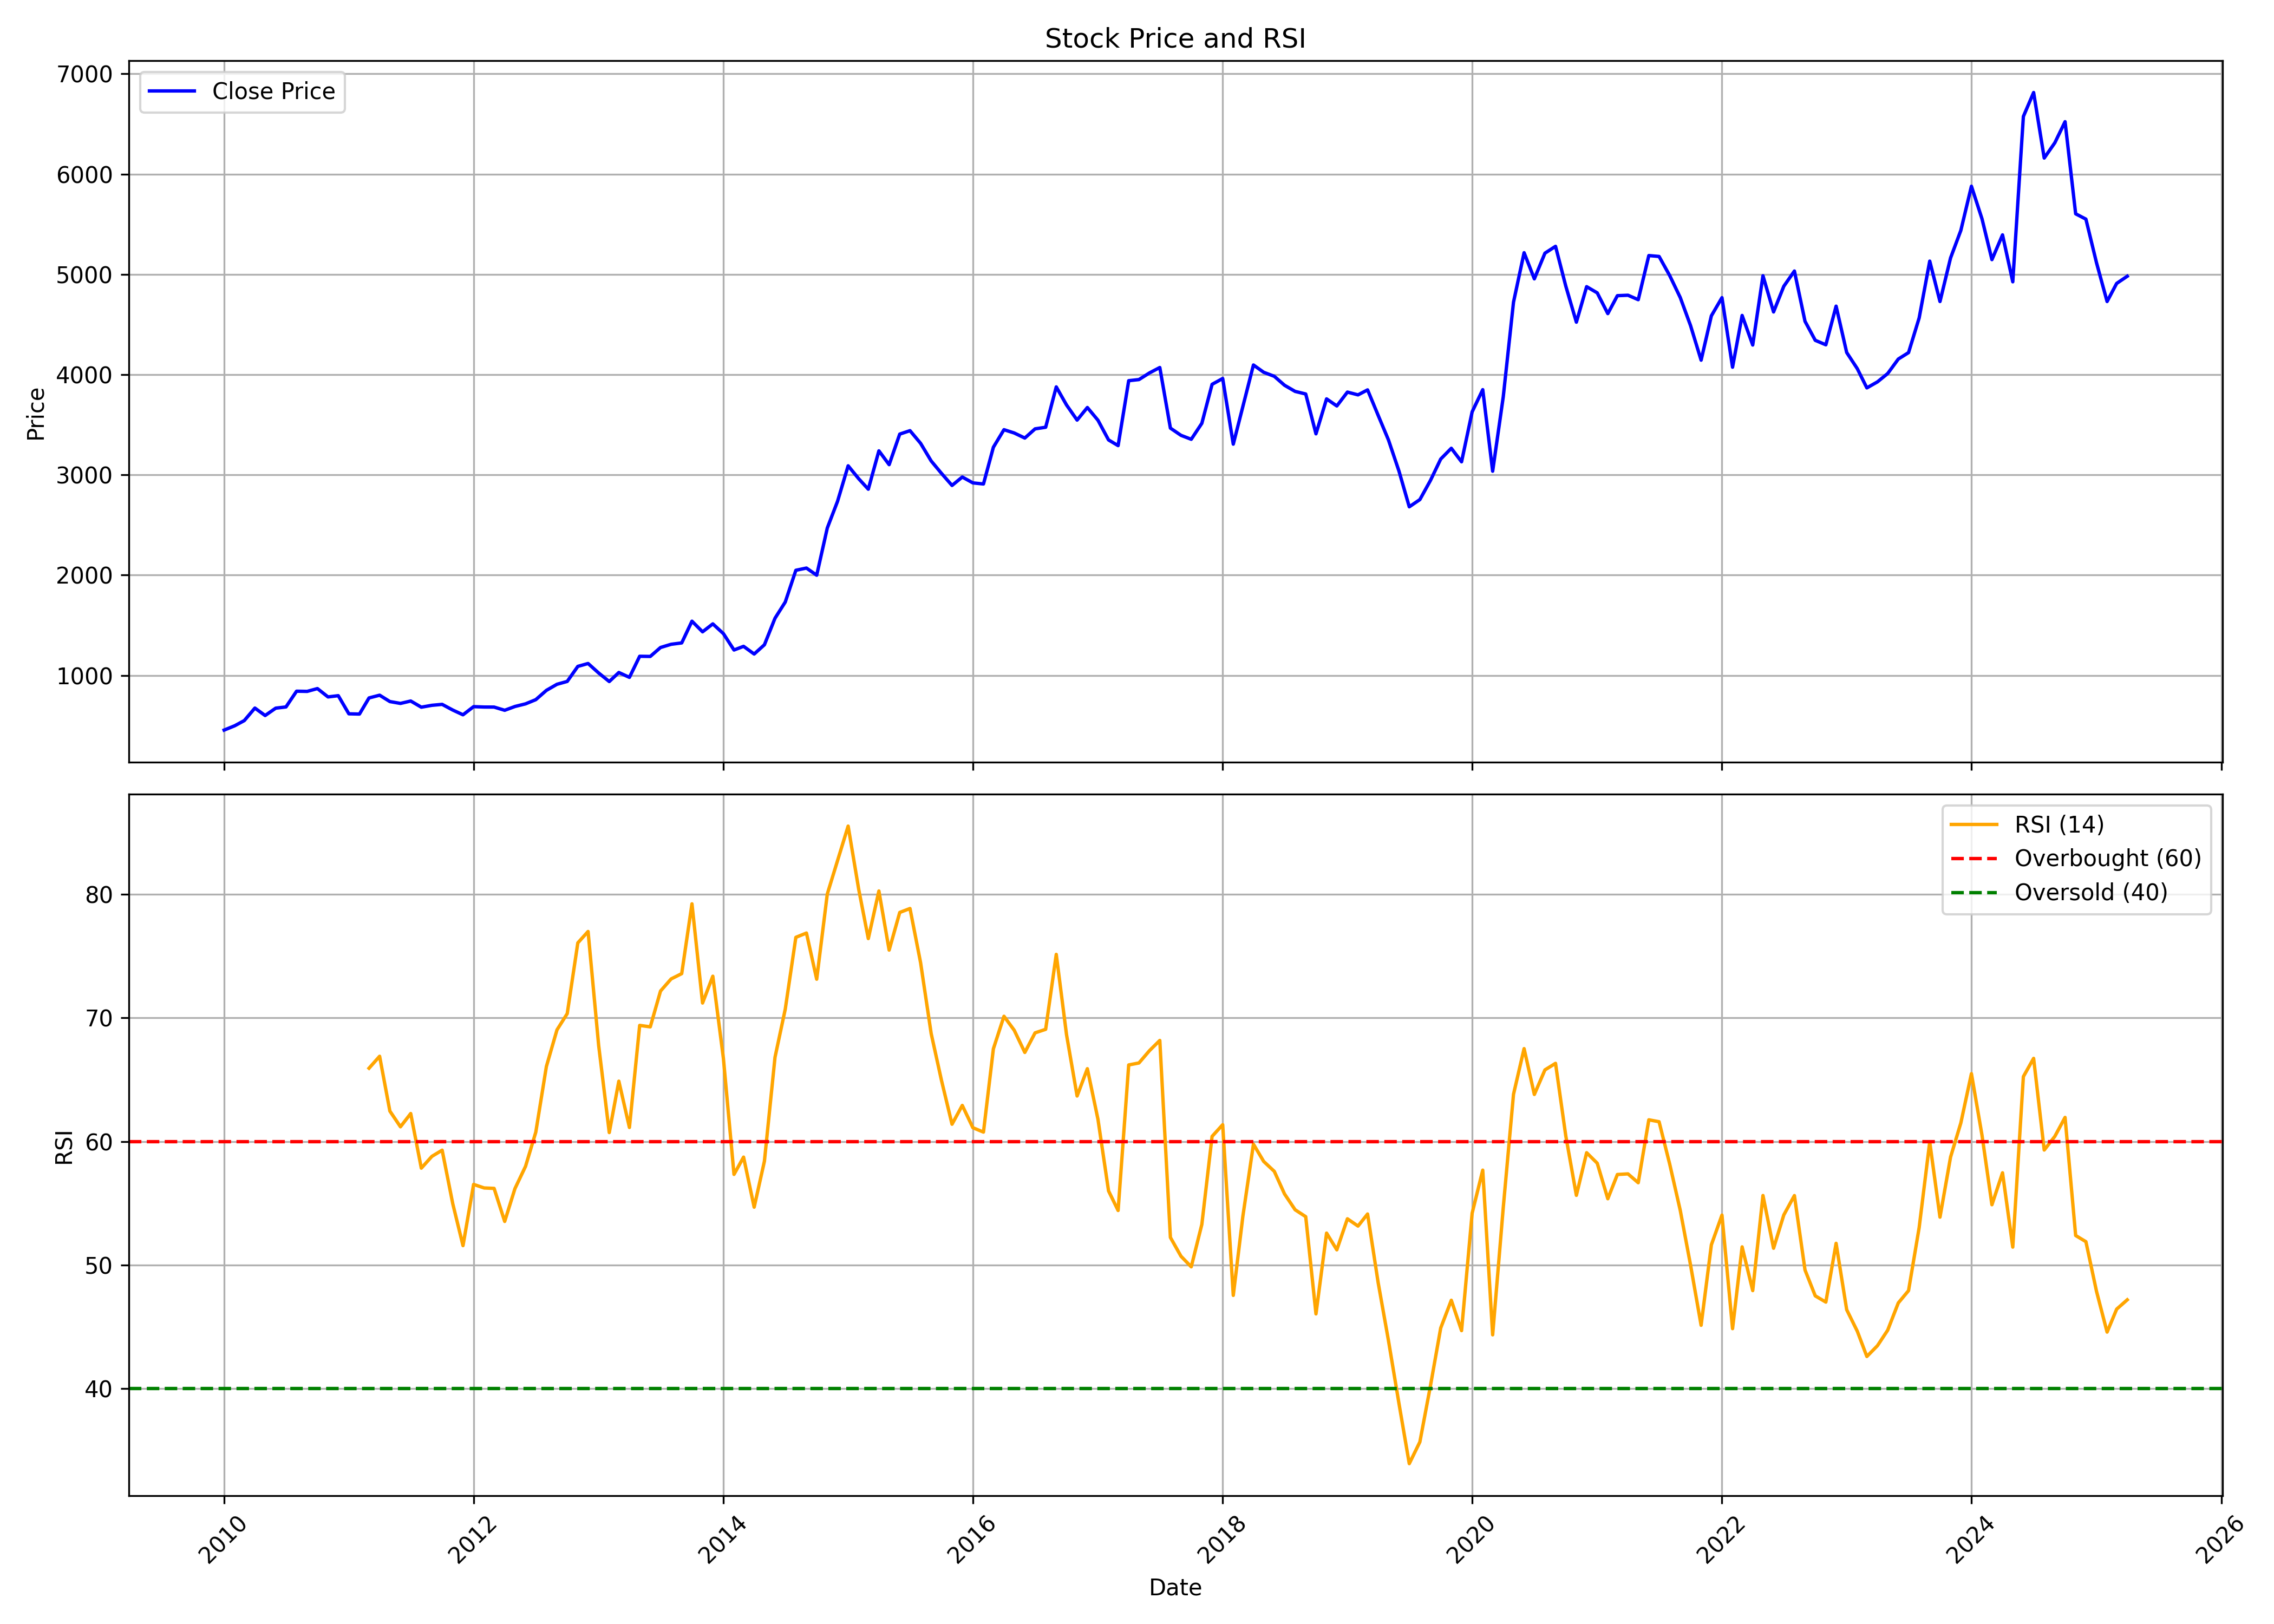

The file beside this chart, header and first rows:
, Unnamed: 0, date, symbol, open, high, low, close, volume, rsi
0, 0, 2010-01-01, BAYERCROP, 453.1, 539, 430.3, 453.9, 254562, 
1, 1, 2010-02-01, BAYERCROP, 446.8, 511, 434.5, 496.9, 139406, 
2, 2, 2010-03-01, BAYERCROP, 496.9, 581.9, 472.5, 548.6, 258748, 
3, 3, 2010-04-01, BAYERCROP, 576.5, 708.3, 535.2, 673.4, 420565, 
4, 4, 2010-05-01, BAYERCROP, 680.3, 768, 585.7, 599.1, 250214, 
5, 5, 2010-06-01, BAYERCROP, 606.3, 727.6, 589.5, 672.6, 557185, 
6, 6, 2010-07-01, BAYERCROP, 659.4, 765.5, 658.2, 684.6, 1840898, 
7, 7, 2010-08-01, BAYERCROP, 686, 1053, 686, 841.7, 2213374, 
8, 8, 2010-09-01, BAYERCROP, 842.1, 989.5, 803.1, 839.8, 1506958, 
9, 9, 2010-10-01, BAYERCROP, 849.4, 917, 841, 867.8, 413486, 
10, 10, 2010-11-01, BAYERCROP, 883.2, 984.6, 740.5, 784.6, 482465, 
11, 11, 2010-12-01, BAYERCROP, 792.7, 864.6, 627.1, 797, 562766, 
12, 12, 2011-01-01, BAYERCROP, 810, 810, 612.8, 616.1, 510644, 
13, 13, 2011-02-01, BAYERCROP, 610.2, 688.8, 566.3, 613.7, 235902, 
14, 14, 2011-03-01, BAYERCROP, 615.6, 794.5, 612, 774.5, 730600, 65.93
15, 15, 2011-04-01, BAYERCROP, 880.7, 880.7, 761.1, 801.8, 537886, 66.9
16, 16, 2011-05-01, BAYERCROP, 802.1, 814.8, 677, 738.3, 137957, 62.46
17, 17, 2011-06-01, BAYERCROP, 739.5, 785.5, 685.5, 719.8, 839992, 61.19
18, 18, 2011-07-01, BAYERCROP, 715, 813, 710.5, 743.8, 275342, 62.26
19, 19, 2011-08-01, BAYERCROP, 751.9, 759.7, 601.3, 682.3, 1029231, 57.83
20, 20, 2011-09-01, BAYERCROP, 685.6, 727, 671, 700.9, 251515, 58.79
21, 21, 2011-10-01, BAYERCROP, 681.4, 747.3, 681.4, 710.3, 104215, 59.29
22, 22, 2011-11-01, BAYERCROP, 712.1, 747.3, 651.1, 653.8, 261027, 54.96
23, 23, 2011-12-01, BAYERCROP, 663.2, 673.5, 555, 606.3, 231343, 51.56
24, 24, 2012-01-01, BAYERCROP, 636, 695.1, 612.3, 687.5, 191245, 56.52
25, 25, 2012-02-01, BAYERCROP, 666.7, 734.6, 662.4, 683.7, 112200, 56.23
26, 26, 2012-03-01, BAYERCROP, 677.7, 745.4, 609.5, 683.3, 238642, 56.2
27, 27, 2012-04-01, BAYERCROP, 681.9, 699.8, 649.8, 651.4, 184261, 53.52
28, 28, 2012-05-01, BAYERCROP, 651.4, 717.6, 632.7, 689.2, 132138, 56.18
29, 29, 2012-06-01, BAYERCROP, 687.9, 721.9, 670.9, 715.5, 457812, 57.98
30, 30, 2012-07-01, BAYERCROP, 701.9, 768.6, 649.7, 757.4, 478187, 60.75
31, 31, 2012-08-01, BAYERCROP, 764.3, 868.9, 757.4, 849.9, 783846, 66.07
32, 32, 2012-09-01, BAYERCROP, 857.4, 938.4, 816.6, 910.6, 366693, 69.04
33, 33, 2012-10-01, BAYERCROP, 917.1, 976.8, 878.3, 939.3, 232654, 70.35
34, 34, 2012-11-01, BAYERCROP, 1006, 1109, 935.5, 1089, 454570, 76.08
35, 35, 2012-12-01, BAYERCROP, 1107, 1143, 1011, 1118, 258035, 77.01
36, 36, 2013-01-01, BAYERCROP, 1107, 1118, 1002, 1023, 244662, 67.77
37, 37, 2013-02-01, BAYERCROP, 1032, 1049, 912.8, 938.1, 198046, 60.72
38, 38, 2013-03-01, BAYERCROP, 896.3, 1055, 887.3, 1028, 203078, 64.88
39, 39, 2013-04-01, BAYERCROP, 1024, 1049, 908.6, 979.8, 127250, 61.13
40, 40, 2013-05-01, BAYERCROP, 979.8, 1223, 972.6, 1190, 741805, 69.4
41, 41, 2013-06-01, BAYERCROP, 1194, 1275, 1120, 1189, 234441, 69.28
42, 42, 2013-07-01, BAYERCROP, 1216, 1526, 1200, 1278, 681469, 72.18
43, 43, 2013-08-01, BAYERCROP, 1265, 1347, 1198, 1310, 275549, 73.16
44, 44, 2013-09-01, BAYERCROP, 1344, 1352, 1242, 1323, 457232, 73.59
45, 45, 2013-10-01, BAYERCROP, 1322, 1566, 1307, 1540, 531117, 79.25
46, 46, 2013-11-01, BAYERCROP, 1541, 1569, 1348, 1434, 178047, 71.21
47, 47, 2013-12-01, BAYERCROP, 1435, 1558, 1399, 1513, 204013, 73.38
48, 48, 2014-01-01, BAYERCROP, 1498, 1565, 1348, 1416, 224833, 66.73
49, 49, 2014-02-01, BAYERCROP, 1417, 1432, 1239, 1253, 365199, 57.33
50, 50, 2014-03-01, BAYERCROP, 1252, 1348, 1180, 1289, 421859, 58.73
51, 51, 2014-04-01, BAYERCROP, 1288, 1314, 1200, 1213, 268675, 54.67
52, 52, 2014-05-01, BAYERCROP, 1213, 1352, 1183, 1305, 264799, 58.4
53, 53, 2014-06-01, BAYERCROP, 1335, 1660, 1335, 1570, 375609, 66.82
54, 54, 2014-07-01, BAYERCROP, 1560, 1780, 1438, 1731, 501754, 70.71
55, 55, 2014-08-01, BAYERCROP, 1729, 2277, 1729, 2048, 393884, 76.53
56, 56, 2014-09-01, BAYERCROP, 2090, 2330, 1974, 2070, 491673, 76.88
57, 57, 2014-10-01, BAYERCROP, 2068, 2147, 1911, 1999, 194695, 73.14
58, 58, 2014-11-01, BAYERCROP, 2053, 2707, 1962, 2470, 684915, 80.04
59, 59, 2014-12-01, BAYERCROP, 2450, 2778, 2332, 2736, 314879, 82.74
... 124 more rows
